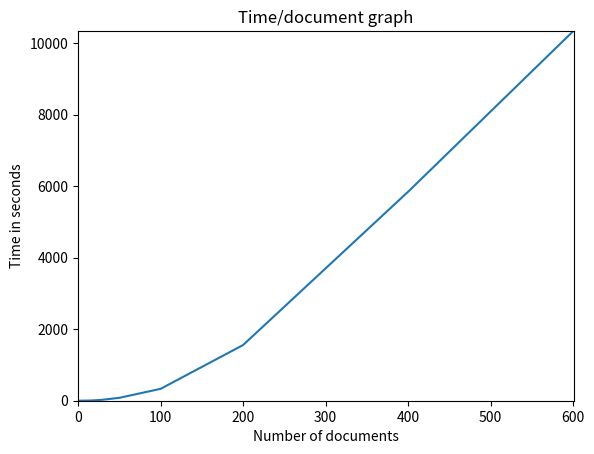

This chart was generated by the following Python code:
import matplotlib.pyplot as pp

xCor = [1,5,10,15,20,25,30,50,100,200,400,600]
yCor = [0.0136,0.480,2.4758,4.623,9.952,17.572,27.081,79.78,330.98,1556,5843,10331.5914]

pp.ylim(min(yCor)-1,max(yCor)+1)
pp.xlim(min(xCor)-1,max(xCor)+1)

pp.plot(xCor,yCor);

pp.ylabel('Time in seconds')
pp.xlabel('Number of documents')
     
pp.title('Time/document graph')
pp.show()
